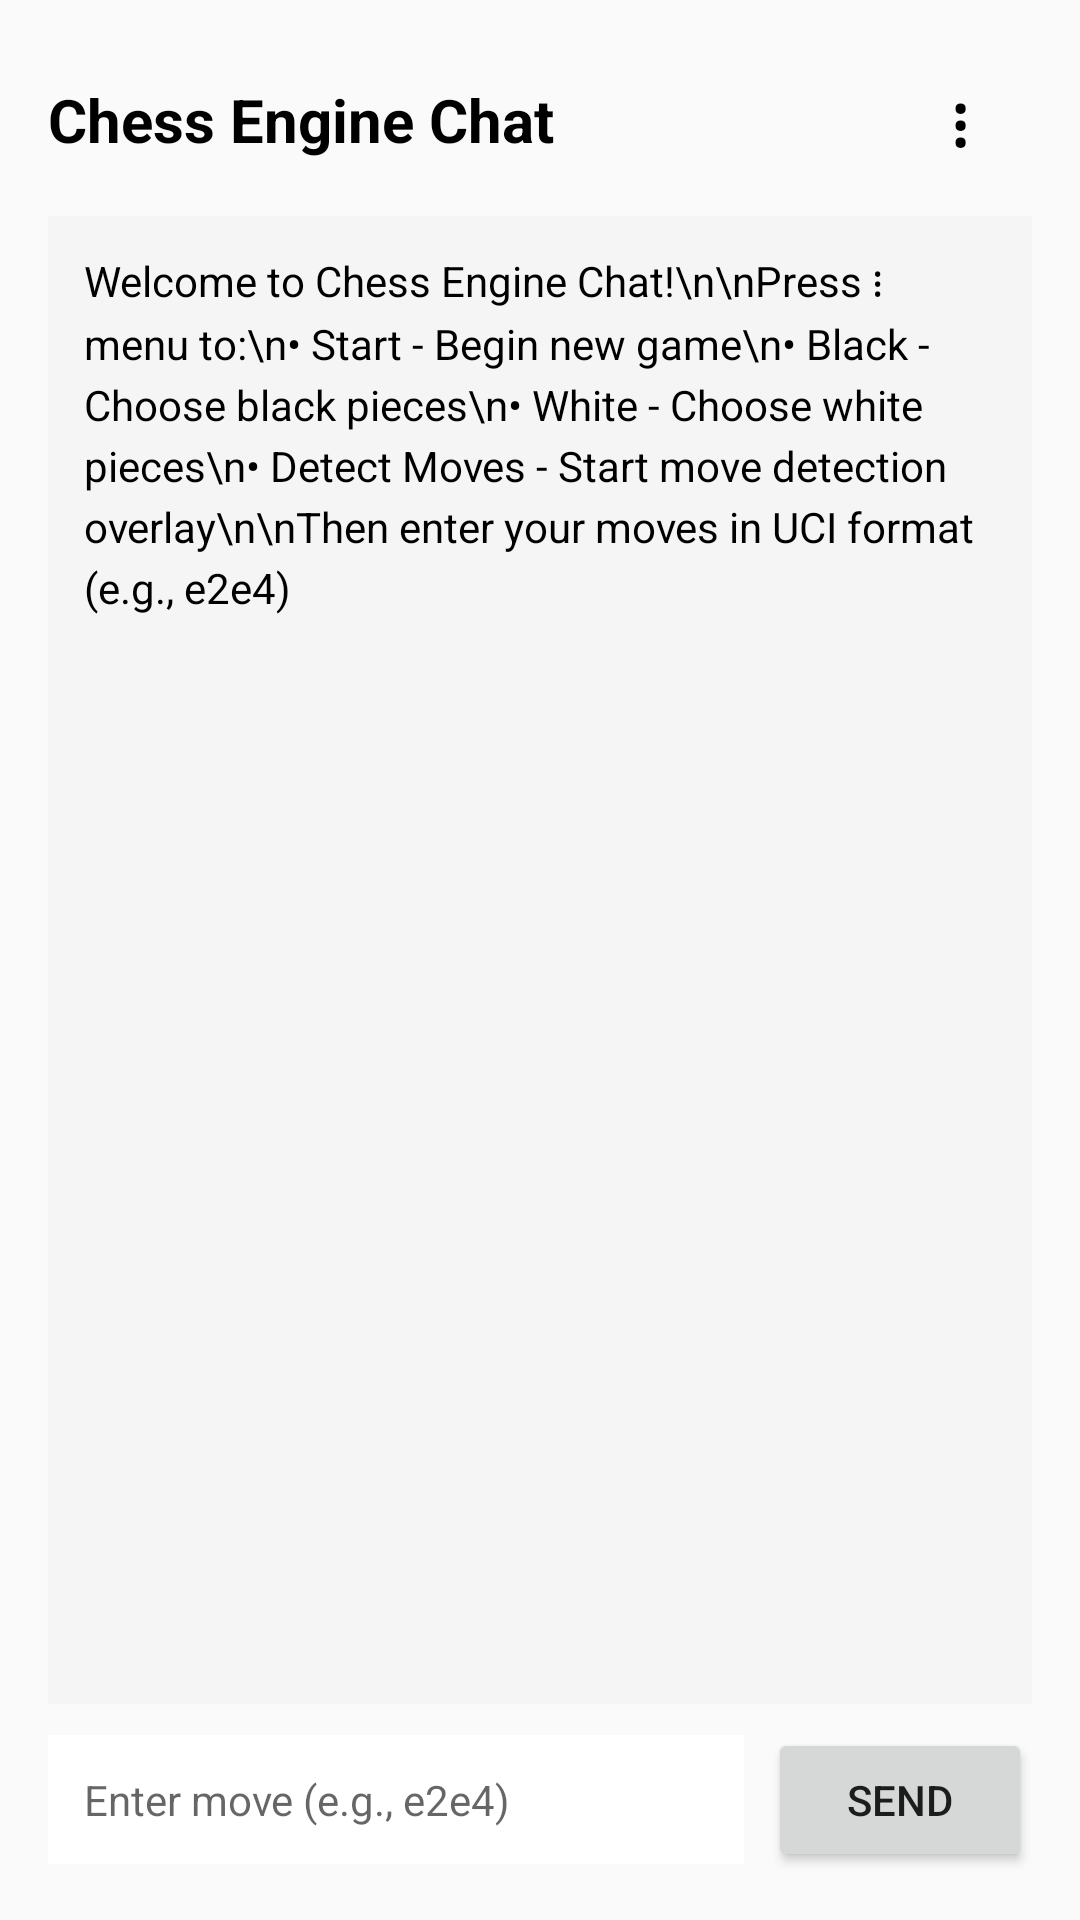

The Android layout XML behind this screen, and the referenced resources:
<!-- AndroidManifest.xml: application theme Theme.AppCompat.Light.DarkActionBar -->
<!-- res/layout/activity_main.xml -->
<?xml version="1.0" encoding="utf-8"?>
<FrameLayout xmlns:android="http://schemas.android.com/apk/res/android"
    android:layout_width="match_parent"
    android:layout_height="match_parent">

    <LinearLayout
        android:layout_width="match_parent"
        android:layout_height="match_parent"
        android:orientation="vertical"
        android:padding="16dp">

        <LinearLayout
            android:layout_width="match_parent"
            android:layout_height="wrap_content"
            android:orientation="horizontal"
            android:gravity="center_vertical"
            android:layout_marginBottom="8dp">

            <TextView
                android:layout_width="0dp"
                android:layout_height="wrap_content"
                android:layout_weight="1"
                android:text="Chess Engine Chat"
                android:textSize="20sp"
                android:textStyle="bold"
                android:textColor="#000000" />

            <Button
                android:id="@+id/menuButton"
                android:layout_width="48dp"
                android:layout_height="48dp"
                android:text="⋮"
                android:textSize="24sp"
                android:textColor="#000000"
                android:background="?attr/selectableItemBackgroundBorderless" />
        </LinearLayout>

        <ScrollView
            android:layout_width="match_parent"
            android:layout_height="0dp"
            android:layout_weight="1"
            android:background="#F5F5F5">

            <TextView
                android:id="@+id/chatTextView"
                android:layout_width="match_parent"
                android:layout_height="wrap_content"
                android:padding="12dp"
                android:textSize="14sp"
                android:textColor="#000000"
                android:lineSpacingExtra="4dp"
                android:text="Welcome to Chess Engine Chat!\n\nPress ⋮ menu to:\n• Start - Begin new game\n• Black - Choose black pieces\n• White - Choose white pieces\n• Detect Moves - Start move detection overlay\n\nThen enter your moves in UCI format (e.g., e2e4)" />
        </ScrollView>

        <LinearLayout
            android:layout_width="match_parent"
            android:layout_height="wrap_content"
            android:orientation="horizontal"
            android:layout_marginTop="8dp">

            <EditText
                android:id="@+id/inputEditText"
                android:layout_width="0dp"
                android:layout_height="wrap_content"
                android:layout_weight="1"
                android:hint="Enter move (e.g., e2e4)"
                android:inputType="text"
                android:imeOptions="actionSend"
                android:padding="12dp"
                android:background="#FFFFFF"
                android:textSize="14sp" />

            <Button
                android:id="@+id/sendButton"
                android:layout_width="wrap_content"
                android:layout_height="wrap_content"
                android:text="Send"
                android:layout_marginStart="8dp"
                android:textSize="14sp" />
        </LinearLayout>

    </LinearLayout>

    
    <LinearLayout
        android:id="@+id/menuOverlay"
        android:layout_width="wrap_content"
        android:layout_height="wrap_content"
        android:orientation="vertical"
        android:layout_gravity="top|end"
        android:layout_marginTop="56dp"
        android:layout_marginEnd="16dp"
        android:background="#FFFFFF"
        android:elevation="8dp"
        android:padding="8dp"
        android:visibility="gone">

        <Button
            android:id="@+id/startButton"
            android:layout_width="180dp"
            android:layout_height="48dp"
            android:text="▶ Start"
            android:gravity="start|center_vertical"
            android:paddingStart="16dp"
            android:paddingEnd="16dp"
            android:background="#E8F5E9"
            android:textColor="#2E7D32"
            android:textStyle="bold"
            android:textSize="16sp"
            android:layout_marginBottom="4dp" />

        <Button
            android:id="@+id/blackButton"
            android:layout_width="180dp"
            android:layout_height="48dp"
            android:text="⬛ Black"
            android:gravity="start|center_vertical"
            android:paddingStart="16dp"
            android:paddingEnd="16dp"
            android:background="#E0E0E0"
            android:textColor="#000000"
            android:textStyle="bold"
            android:textSize="16sp"
            android:layout_marginBottom="4dp" />

        <Button
            android:id="@+id/whiteButton"
            android:layout_width="180dp"
            android:layout_height="48dp"
            android:text="⬜ White"
            android:gravity="start|center_vertical"
            android:paddingStart="16dp"
            android:paddingEnd="16dp"
            android:background="#FAFAFA"
            android:textColor="#424242"
            android:textStyle="bold"
            android:textSize="16sp"
            android:layout_marginBottom="4dp" />

        
        <Button
            android:id="@+id/detectButton"
            android:layout_width="180dp"
            android:layout_height="48dp"
            android:text="🎯 Detect Moves"
            android:gravity="start|center_vertical"
            android:paddingStart="16dp"
            android:paddingEnd="16dp"
            android:background="#E3F2FD"
            android:textColor="#1565C0"
            android:textStyle="bold"
            android:textSize="16sp" />

    </LinearLayout>

</FrameLayout>
<!-- resources referenced by this layout -->
<resources>

</resources>
